Image classification data set "dataset_split_final" (Adityanovall/tomato-leaf-app on GitHub). Class labels (10): tomato bacterial spot, tomato early blight, tomato late blight, tomato leaf mold, tomato septoria leaf spot, tomato spider mites two spotted spider mite, tomato target spot, tomato yellow leaf curl virus, tomato mosaic virus, tomato healthy.

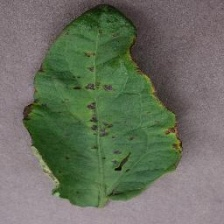
Label: tomato bacterial spot

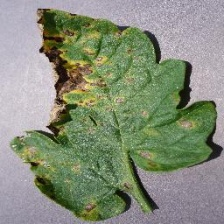
Label: tomato septoria leaf spot

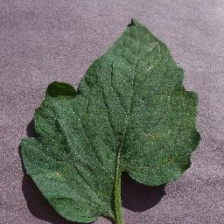
Label: tomato target spot

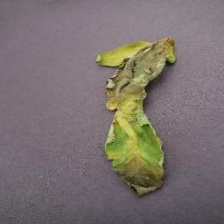
Label: tomato late blight

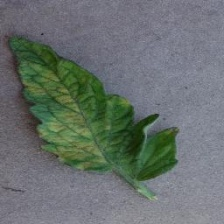
Label: tomato leaf mold

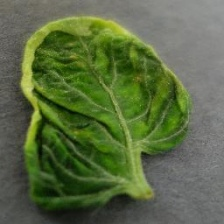
Label: tomato yellow leaf curl virus
